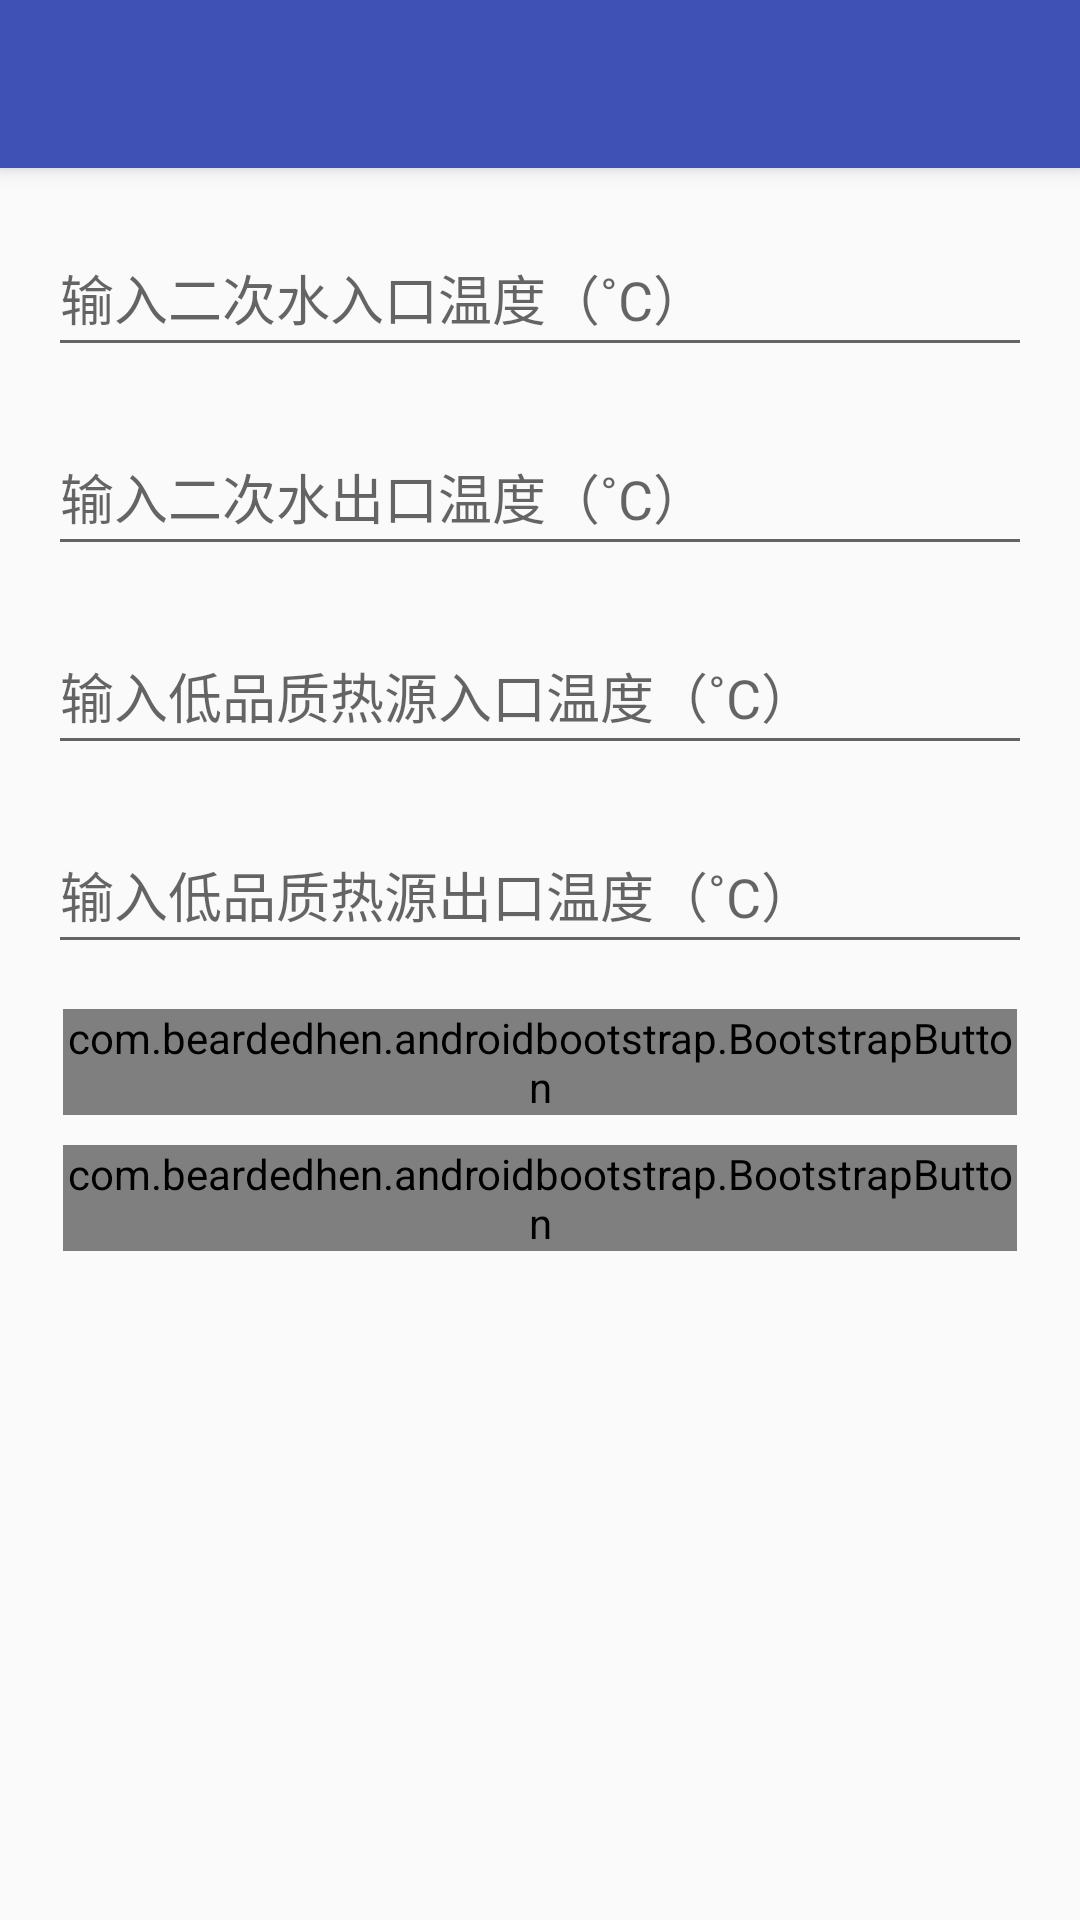

Here is an Android app screen rendered from its layout file. Give the layout XML and the strings, colors and styles it references.
<!-- AndroidManifest.xml: activity theme AppTheme.NoActionBar -->
<!-- res/layout/activity_create_pump.xml -->
<?xml version="1.0" encoding="utf-8"?>
<android.support.design.widget.CoordinatorLayout xmlns:android="http://schemas.android.com/apk/res/android"
    xmlns:app="http://schemas.android.com/apk/res-auto"
    xmlns:tools="http://schemas.android.com/tools"
    android:layout_width="match_parent"
    android:layout_height="match_parent"
    android:fitsSystemWindows="true"
    tools:context="com.example.lyn.callibrpump.CreatePumpActivity">

    <android.support.design.widget.AppBarLayout
        android:layout_width="match_parent"
        android:layout_height="wrap_content"
        android:theme="@style/AppTheme.AppBarOverlay">

        <android.support.v7.widget.Toolbar
            android:id="@+id/toolbar"
            android:layout_width="match_parent"
            android:layout_height="?attr/actionBarSize"
            android:background="?attr/colorPrimary"
            app:popupTheme="@style/AppTheme.PopupOverlay" />

    </android.support.design.widget.AppBarLayout>

    <LinearLayout xmlns:android="http://schemas.android.com/apk/res/android"
    xmlns:app="http://schemas.android.com/apk/res-auto"
    xmlns:tools="http://schemas.android.com/tools"
    android:orientation="vertical"
    android:layout_marginLeft="16dp"
    android:layout_marginRight="16dp"
    android:layout_width="match_parent"
    android:layout_height="match_parent"
    app:layout_behavior="@string/appbar_scrolling_view_behavior"
    tools:context="com.example.lyn.callibrpump.CreatePumpActivity"   >

        <EditText android:id="@+id/t_wai"
            android:paddingTop="10dp"
            android:paddingBottom="10dp"
            android:layout_marginTop="20dp"
            android:layout_marginBottom="10dp"
            android:layout_width="match_parent"
            android:layout_height="wrap_content"
            android:singleLine="true"
            android:numeric="decimal"
            android:hint="@string/t_wai" />

        <EditText android:id="@+id/t_wco"
            android:paddingTop="10dp"
            android:paddingBottom="10dp"
            android:layout_marginTop="10dp"
            android:layout_marginBottom="10dp"
            android:layout_width="match_parent"
            android:layout_height="wrap_content"
            android:singleLine="true"
            android:numeric="decimal"
            android:hint="@string/t_wco" />

        <EditText android:id="@+id/t_wei"
            android:paddingTop="10dp"
            android:paddingBottom="10dp"
            android:layout_marginTop="10dp"
            android:layout_marginBottom="10dp"
            android:layout_width="match_parent"
            android:layout_height="wrap_content"
            android:singleLine="true"
            android:numeric="decimal"
            android:hint="@string/t_wei" />

        <EditText android:id="@+id/t_weo"
            android:paddingTop="10dp"
            android:paddingBottom="10dp"
            android:layout_marginTop="10dp"
            android:layout_marginBottom="10dp"
            android:layout_width="match_parent"
            android:layout_height="wrap_content"
            android:singleLine="true"
            android:numeric="decimal"
            android:hint="@string/t_weo" />

        <com.beardedhen.androidbootstrap.BootstrapButton
            android:layout_width="match_parent"
            android:layout_height="wrap_content"
            android:layout_margin="5dp"
            app:buttonMode="regular"
            app:bootstrapBrand="warning"
            app:bootstrapSize="lg"
            android:hint="@string/clearInput"
            android:onClick="clearInput" />

        <com.beardedhen.androidbootstrap.BootstrapButton
            android:layout_width="match_parent"
            android:layout_height="wrap_content"
            android:layout_margin="5dp"
            app:bootstrapBrand="success"
            app:buttonMode="regular"
            app:bootstrapSize="lg"
            android:hint="@string/commit"
            android:onClick="createPump" />

    </LinearLayout>

</android.support.design.widget.CoordinatorLayout>
<!-- resources referenced by this layout -->
<resources>
  <string name="clearInput">重置</string>
  <string name="commit">确认</string>
  <string name="t_wai">输入二次水入口温度（˚C）</string>
  <string name="t_wco">输入二次水出口温度（˚C）</string>
  <string name="t_wei">输入低品质热源入口温度（˚C）</string>
  <string name="t_weo">输入低品质热源出口温度（˚C）</string>
  <style name="AppTheme.AppBarOverlay" parent="ThemeOverlay.AppCompat.Dark.ActionBar" />
  <style name="AppTheme.PopupOverlay" parent="ThemeOverlay.AppCompat.Light" />
  <style name="AppTheme.NoActionBar">
          <item name="windowActionBar">false</item>
          <item name="windowNoTitle">true</item>
      </style>
</resources>
